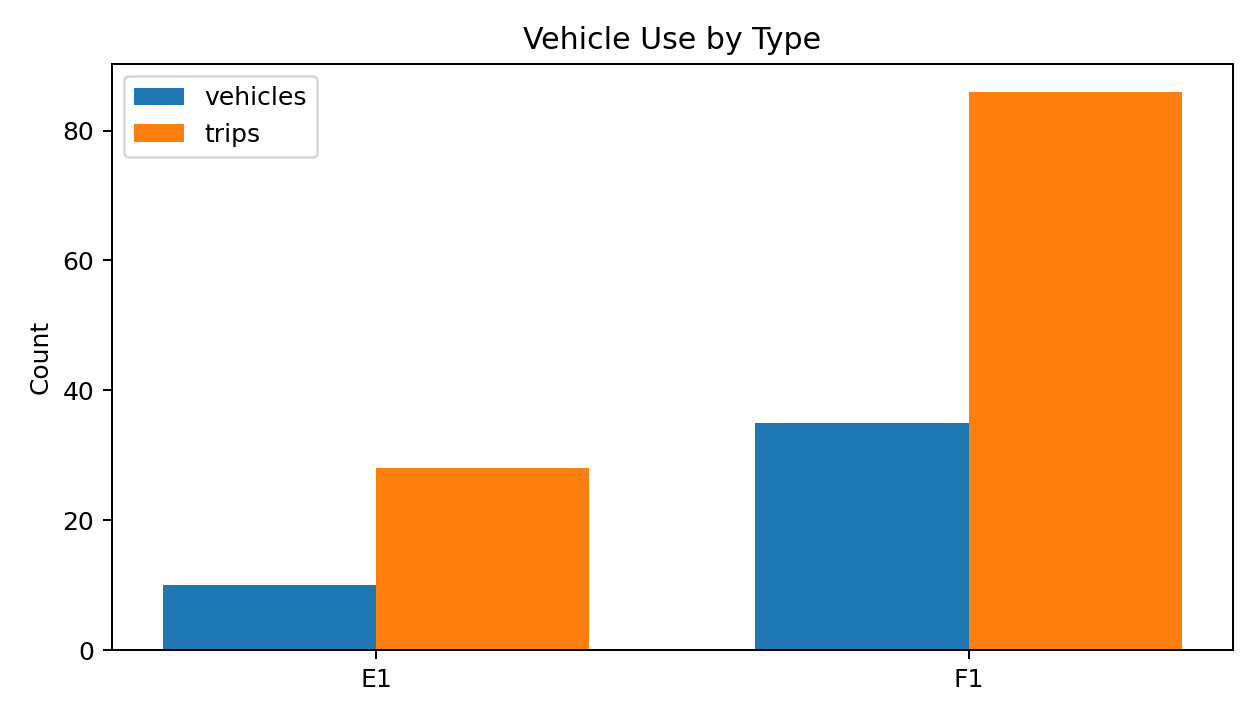

The table this chart was drawn from, first rows:
vehicle_type, physical_vehicle_count, trip_count
E1, 10, 28
F1, 35, 86
